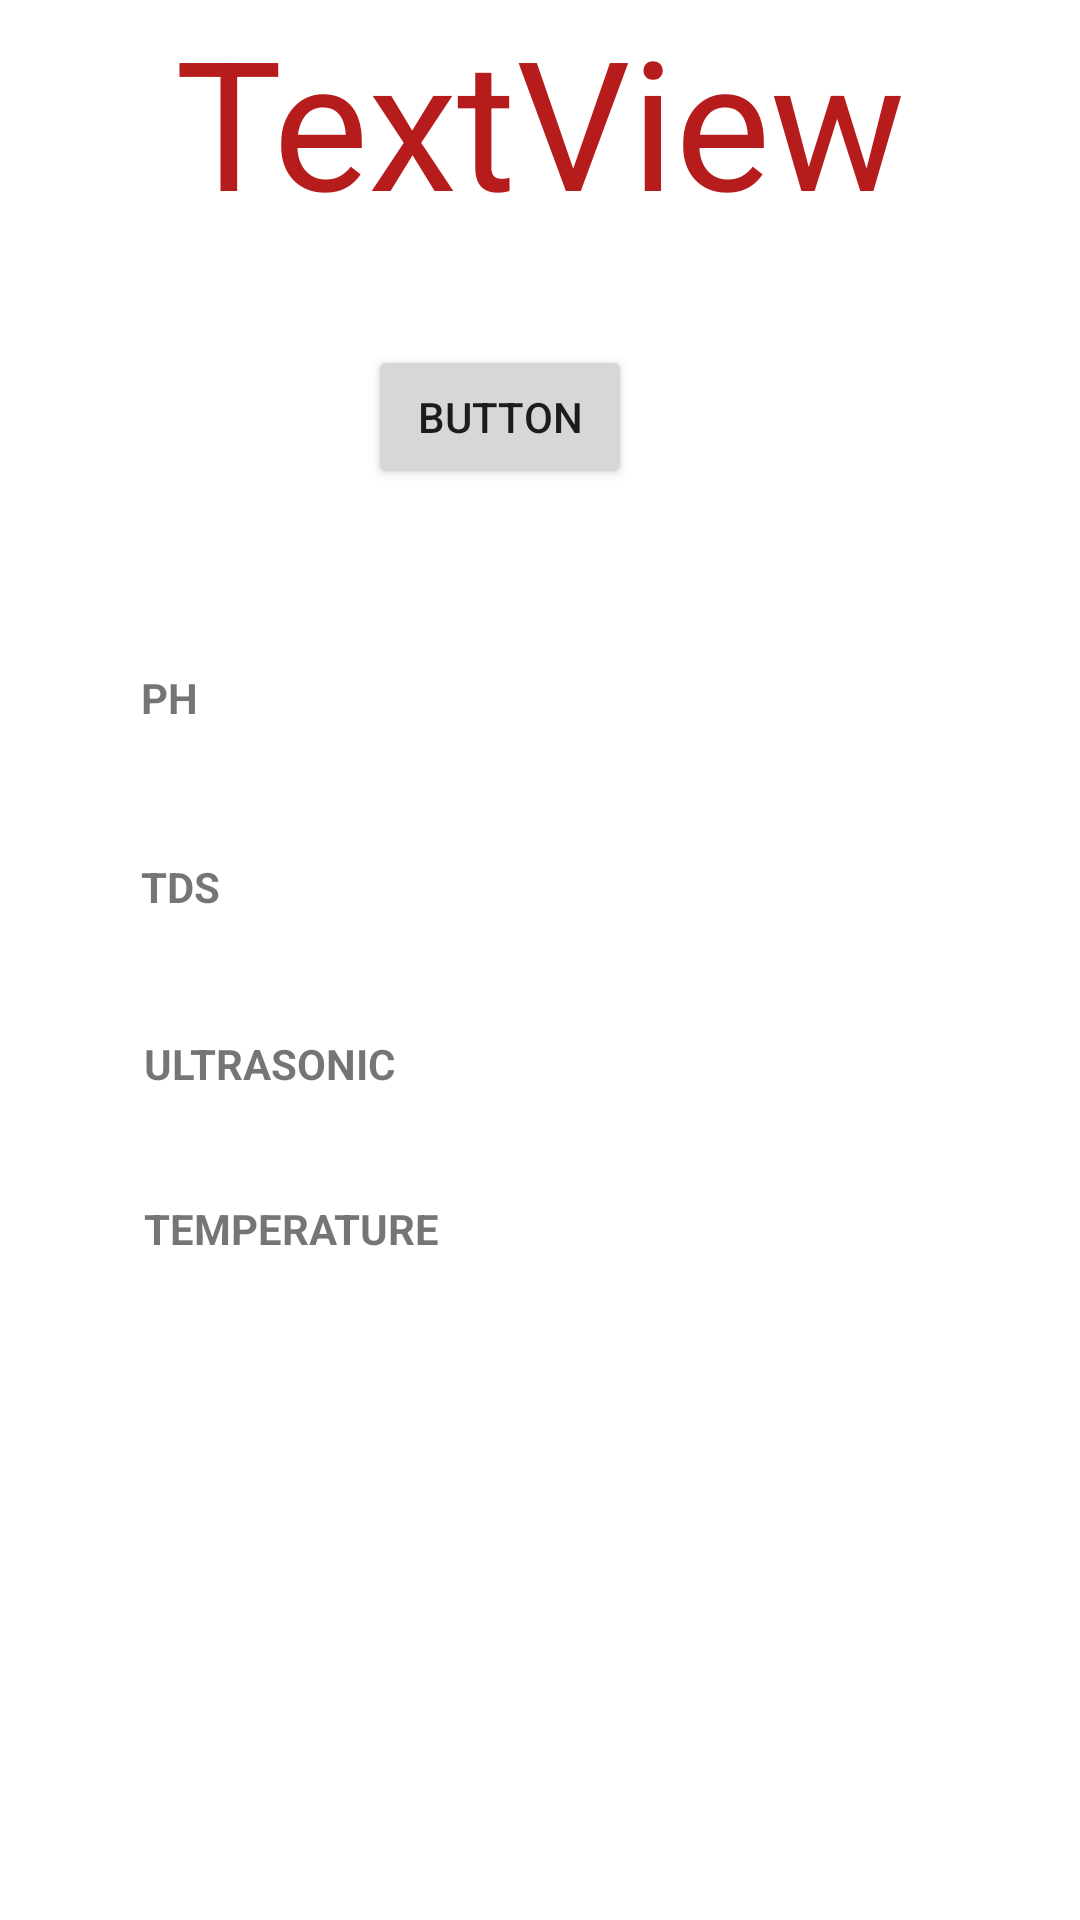

This screen was rendered from an Android layout file. Write that file and the resources it references.
<!-- AndroidManifest.xml: application theme Theme.Smartaquarium -->
<!-- res/layout/activity_picture.xml -->
<?xml version="1.0" encoding="utf-8"?>
<androidx.constraintlayout.widget.ConstraintLayout xmlns:android="http://schemas.android.com/apk/res/android"
    xmlns:app="http://schemas.android.com/apk/res-auto"
    xmlns:tools="http://schemas.android.com/tools"
    android:layout_width="match_parent"
    android:layout_height="match_parent"
    tools:context=".PICTURE">


    <TextView
        android:id="@+id/textView7"
        android:layout_width="wrap_content"
        android:layout_height="wrap_content"
        android:layout_marginStart="74dp"
        android:layout_marginEnd="74dp"
        android:text="TextView"
        android:textColor="#B71C1C"
        android:textSize="60sp"
        app:layout_constraintEnd_toEndOf="parent"
        app:layout_constraintStart_toStartOf="parent"
        tools:layout_editor_absoluteY="133dp" />

    <Button
        android:id="@+id/button9"
        android:layout_width="wrap_content"
        android:layout_height="wrap_content"
        android:layout_marginStart="145dp"
        android:layout_marginTop="35dp"
        android:layout_marginEnd="172dp"
        android:text="Button"
        app:layout_constraintEnd_toEndOf="parent"
        app:layout_constraintStart_toStartOf="parent"
        app:layout_constraintTop_toBottomOf="@+id/textView7" />

    <TextView
        android:id="@+id/textView8"
        android:layout_width="wrap_content"
        android:layout_height="wrap_content"
        android:layout_marginStart="47dp"
        android:layout_marginTop="60dp"
        android:layout_marginEnd="126dp"
        android:text="PH"
        android:textStyle="bold"
        app:layout_constraintEnd_toStartOf="@+id/textView9"
        app:layout_constraintStart_toStartOf="parent"
        app:layout_constraintTop_toBottomOf="@+id/button9" />

    <TextView
        android:id="@+id/textView9"
        android:layout_width="wrap_content"
        android:layout_height="wrap_content"
        android:layout_marginStart="124dp"
        android:layout_marginTop="60dp"
        app:layout_constraintStart_toEndOf="@+id/textView8"
        app:layout_constraintTop_toBottomOf="@+id/button9" />

    <TextView
        android:id="@+id/textView10"
        android:layout_width="wrap_content"
        android:layout_height="wrap_content"
        android:layout_marginStart="47dp"
        android:layout_marginTop="44dp"
        android:layout_marginEnd="125dp"
        android:text="TDS"
        android:textStyle="bold"
        app:layout_constraintEnd_toStartOf="@+id/textView11"
        app:layout_constraintHorizontal_bias="0.0"
        app:layout_constraintStart_toStartOf="parent"
        app:layout_constraintTop_toBottomOf="@+id/textView8" />

    <TextView
        android:id="@+id/textView11"
        android:layout_width="wrap_content"
        android:layout_height="wrap_content"
        android:layout_marginStart="116dp"
        android:layout_marginTop="44dp"
        app:layout_constraintStart_toEndOf="@+id/textView10"
        app:layout_constraintTop_toBottomOf="@+id/textView9" />

    <TextView
        android:id="@+id/textView12"
        android:layout_width="0dp"
        android:layout_height="wrap_content"
        android:layout_marginStart="48dp"
        android:layout_marginTop="40dp"
        android:text="ULTRASONIC"
        android:textStyle="bold"
        app:layout_constraintStart_toStartOf="parent"
        app:layout_constraintTop_toBottomOf="@+id/textView10" />

    <TextView
        android:id="@+id/textView13"
        android:layout_width="wrap_content"
        android:layout_height="wrap_content"
        android:layout_marginStart="60dp"
        android:layout_marginTop="40dp"
        app:layout_constraintStart_toEndOf="@+id/textView12"
        app:layout_constraintTop_toBottomOf="@+id/textView11" />

    <TextView
        android:id="@+id/textView14"
        android:layout_width="0dp"
        android:layout_height="wrap_content"
        android:layout_marginStart="48dp"
        android:layout_marginTop="36dp"
        android:text="TEMPERATURE"
        android:textStyle="bold"
        app:layout_constraintStart_toStartOf="parent"
        app:layout_constraintTop_toBottomOf="@+id/textView13" />



    <TextView
        android:id="@+id/textView16"
        android:layout_width="wrap_content"
        android:layout_height="wrap_content"
        android:layout_marginStart="44dp"
        android:layout_marginTop="36dp"
        app:layout_constraintStart_toEndOf="@+id/textView14"
        app:layout_constraintTop_toBottomOf="@+id/textView13" />



</androidx.constraintlayout.widget.ConstraintLayout>
<!-- resources referenced by this layout -->
<resources>
  <style name="Theme.Smartaquarium" parent="Theme.MaterialComponents.DayNight.DarkActionBar">
          
          <item name="colorPrimary">@color/purple_500</item>
          <item name="colorPrimaryVariant">@color/purple_700</item>
          <item name="colorOnPrimary">@color/white</item>
          
          <item name="colorSecondary">@color/teal_200</item>
          <item name="colorSecondaryVariant">@color/teal_700</item>
          <item name="colorOnSecondary">@color/black</item>
          
          <item name="android:statusBarColor" tools:targetApi="l">?attr/colorPrimaryVariant</item>
          
      </style>
  <!-- not gathered from this repository: default colours our renderer supplied (Android Studio template values) -->
  <color name="purple_500">#FF6200EE</color>
  <color name="purple_700">#FF3700B3</color>
  <color name="teal_200">#FF03DAC5</color>
  <color name="teal_700">#FF018786</color>
  <color name="black">#FF000000</color>
  <color name="white">#FFFFFFFF</color>
</resources>
